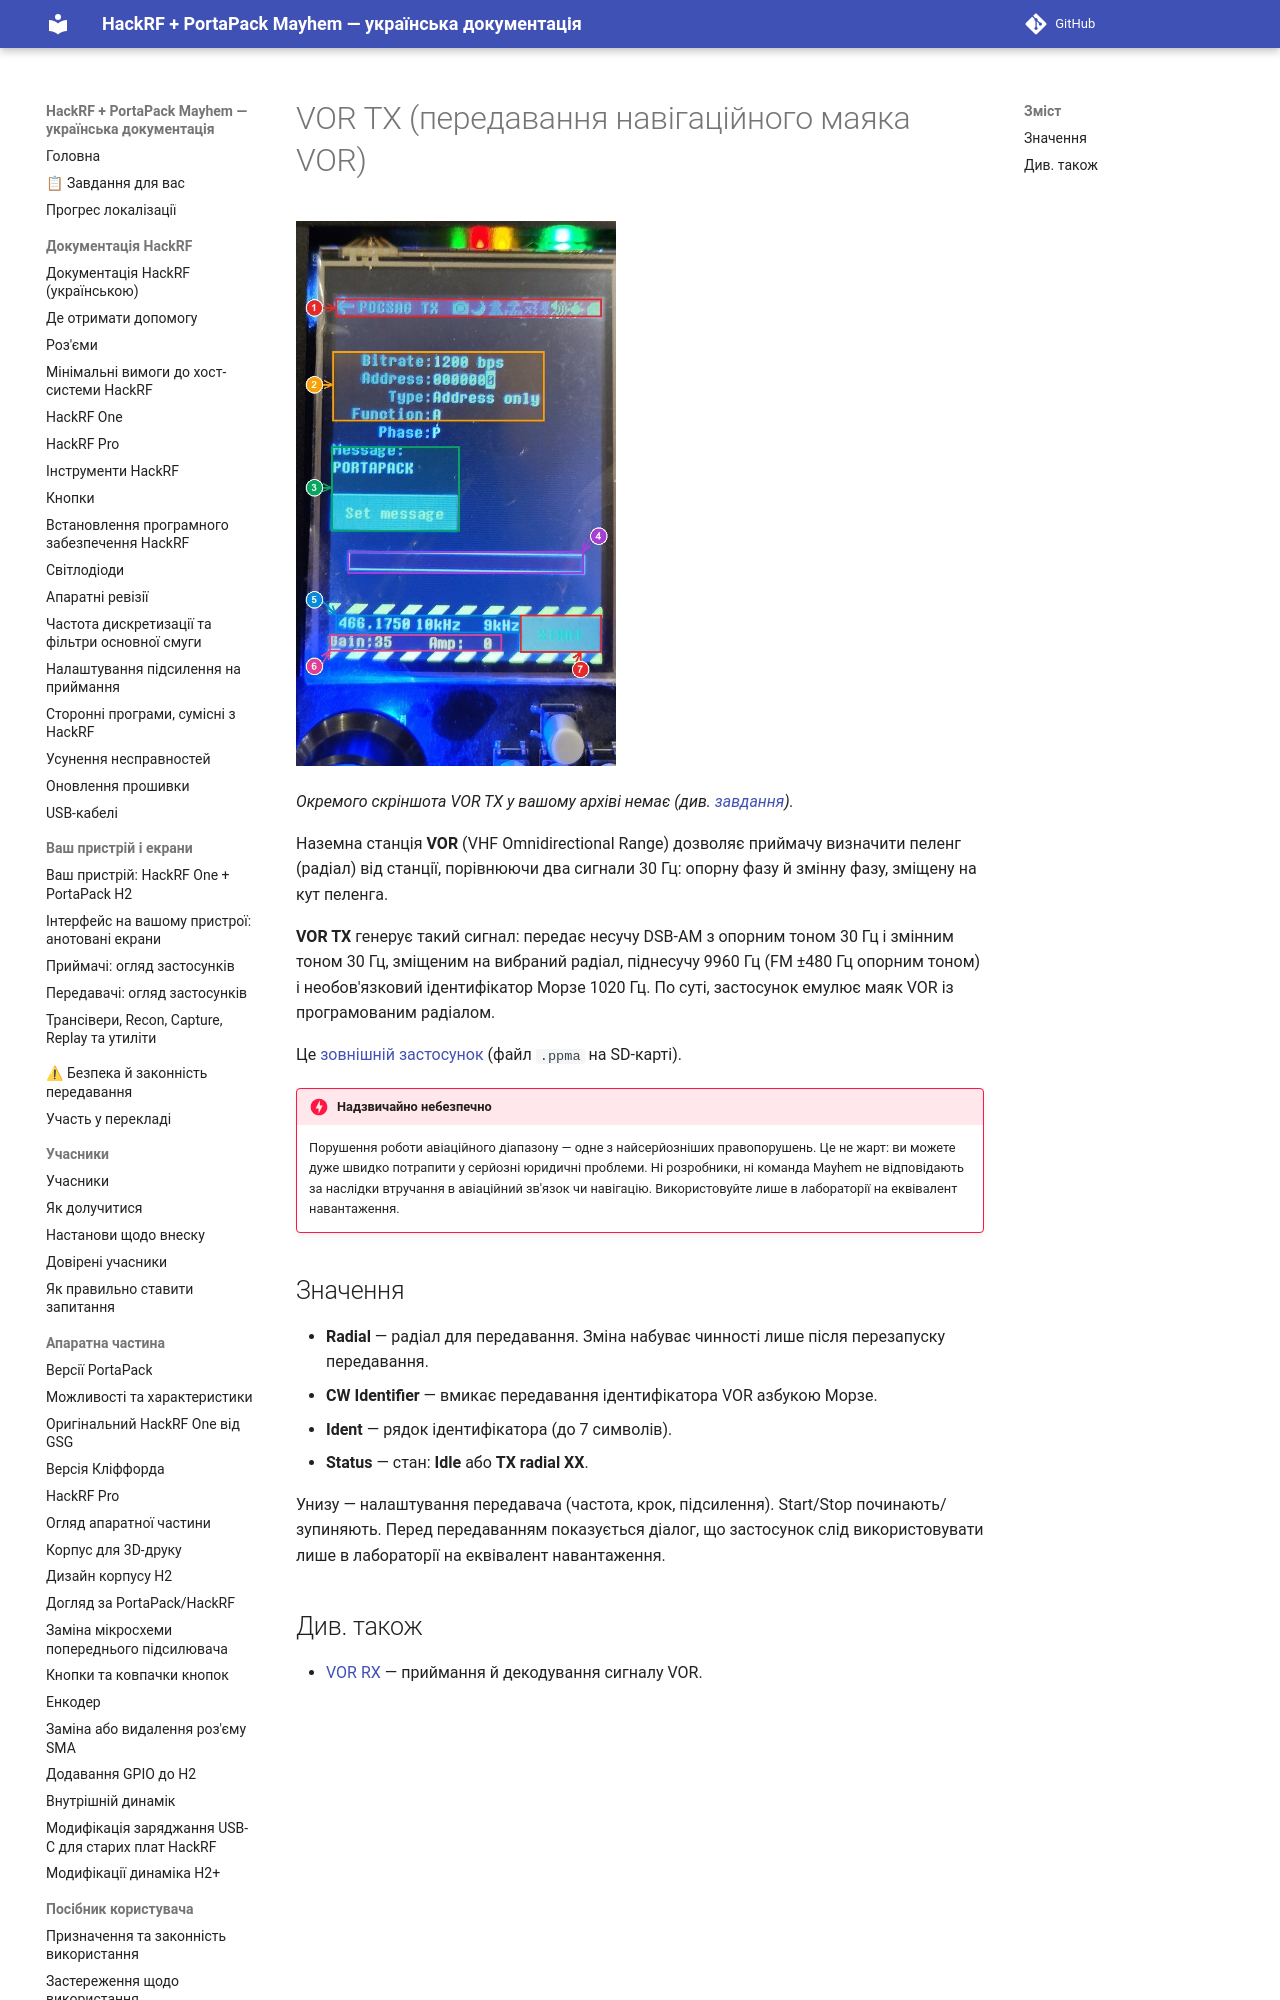

repository: FixerHack/hackrf-portapack-ua · page: vor-tx/index.html · generator: mkdocs

# VOR TX (передавання навігаційного маяка VOR)

![VOR TX на пристрої — екран передавача](annotated/ui-transmitter-pocsag.jpg){ width="320" }

*Окремого скріншота VOR TX у вашому архіві немає (див. [завдання](tasks)).*
